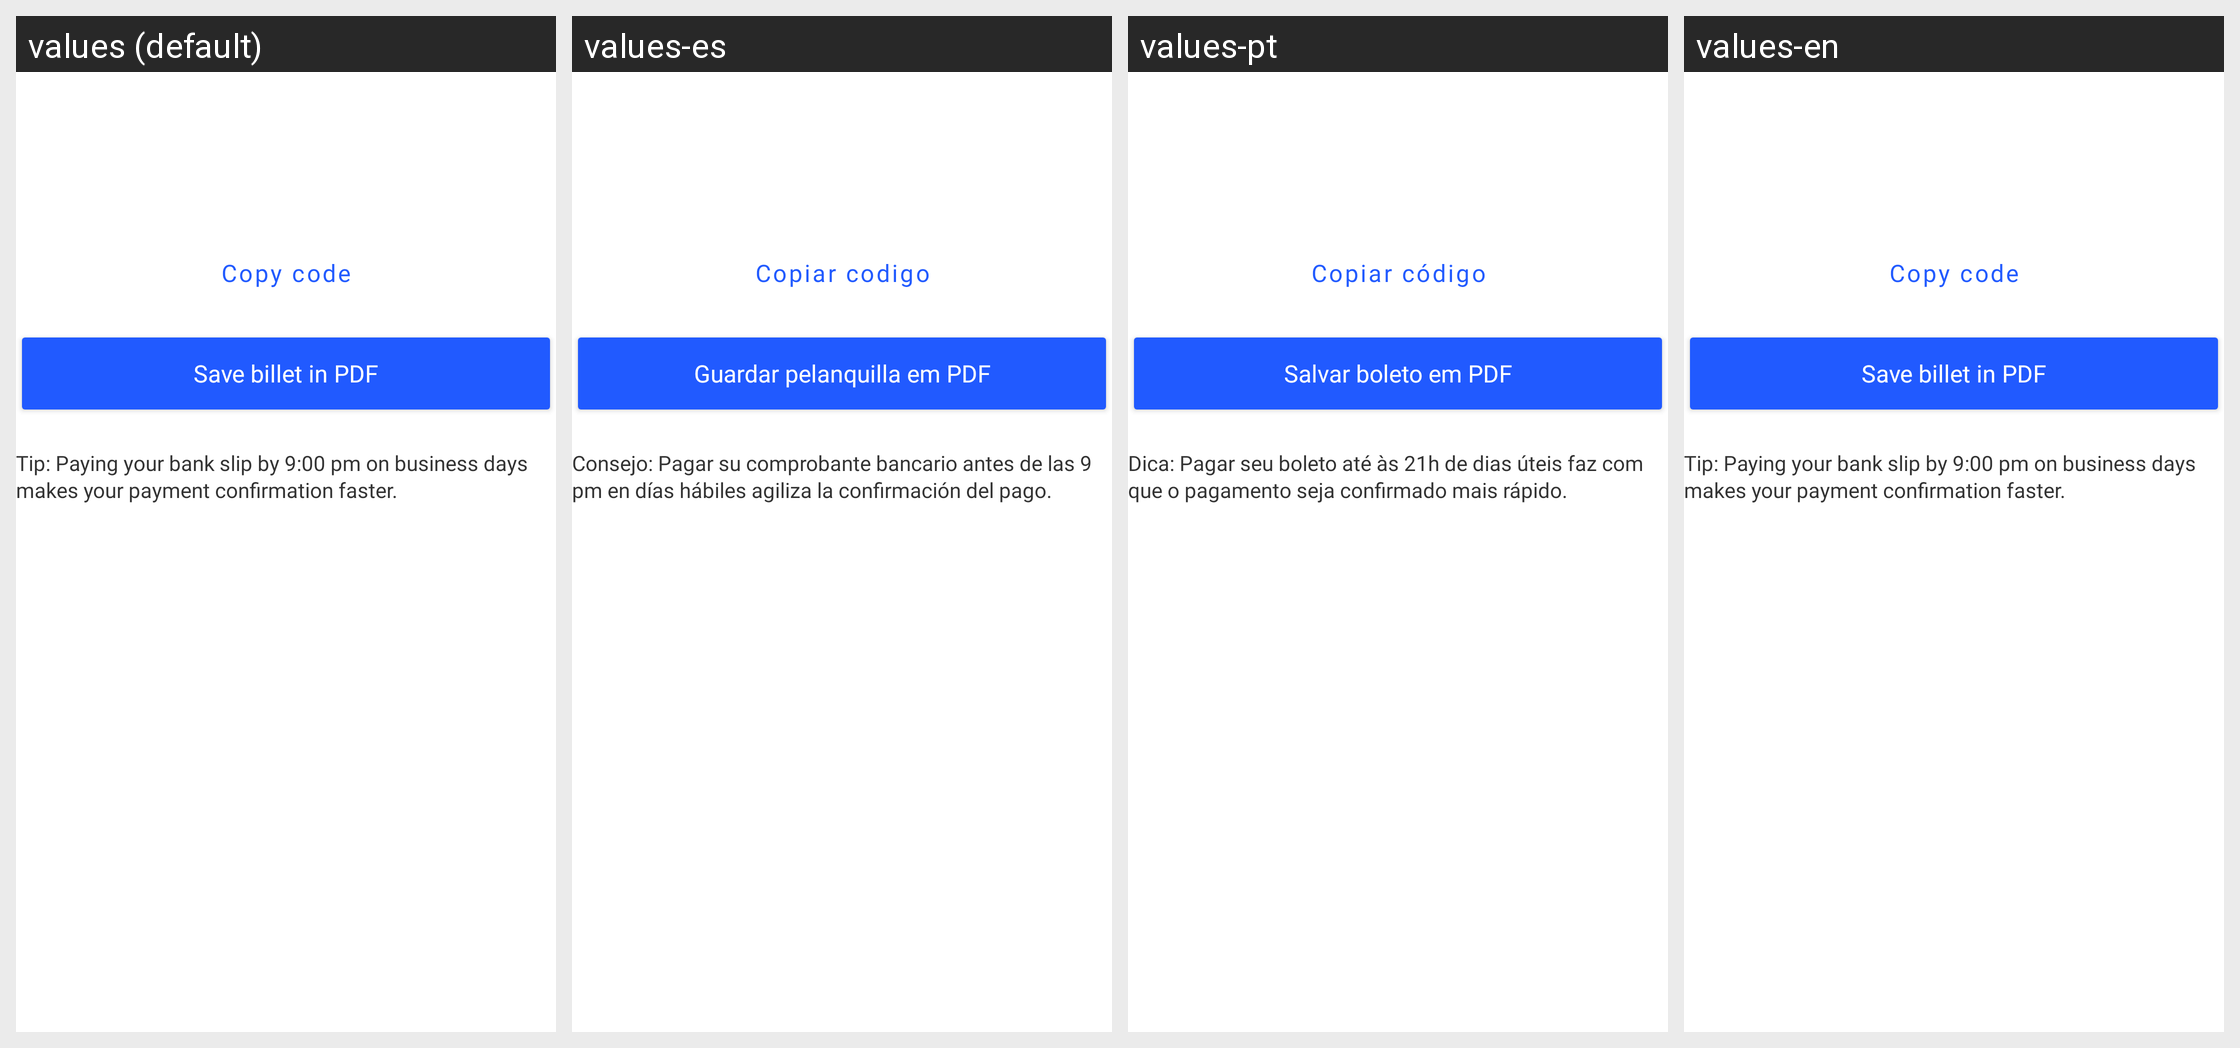

Locale-by-locale string values for the Android screen shown in this grid:
Android screen res/layout/fragment_billet_bar_code.xml rendered under 4 locales, left to right: values (default), values-es, values-pt, values-en. Device: Nexus 5 (rendered at 1080×1920; each locale shown at half size, 540×960, under a caption strip naming it); theme Theme.MaterialComponents.DayNight.NoActionBar.
Strings drawn on this screen, with the default value and each locale's value (text and hints the layout hard-codes, and strings that could not be matched under every locale, appear in the picture but are not listed):

label_copy_code
  values: Copy code
  values-es: Copiar codigo
  values-pt: Copiar código
  values-en: Copy code

label_save_billet
  values: Save billet in PDF
  values-es: Guardar pelanquilla em PDF
  values-pt: Salvar boleto em PDF
  values-en: Save billet in PDF

tip_msg_billet
  values: Tip: Paying your bank slip by 9:00 pm on business days makes your payment confirmation faster.
  values-es: Consejo: Pagar su comprobante bancario antes de las 9 pm en días hábiles agiliza la confirmación del pago.
  values-pt: Dica: Pagar seu boleto até às 21h de dias úteis faz com que o pagamento seja confirmado mais rápido.
  values-en: Tip: Paying your bank slip by 9:00 pm on business days makes your payment confirmation faster.
